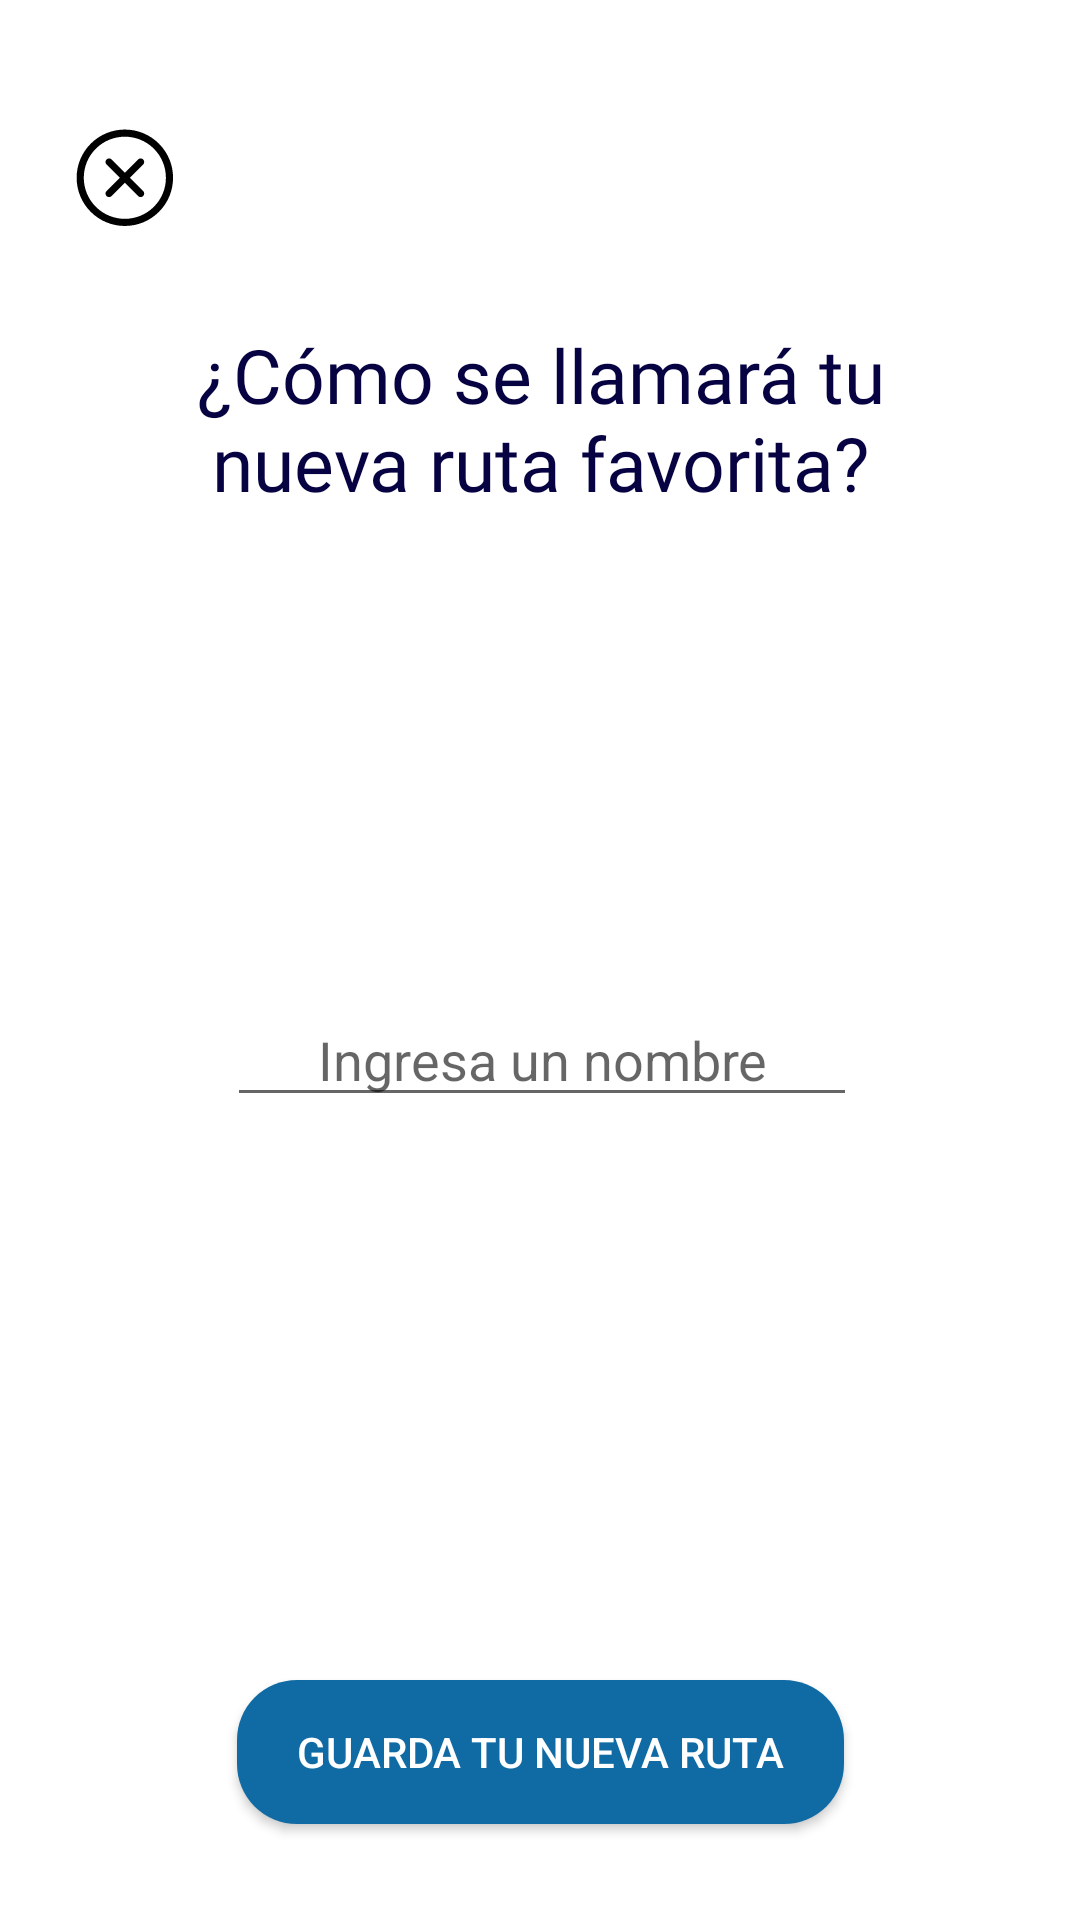

This screen was rendered from an Android layout file. Write that file and the resources it references.
<!-- AndroidManifest.xml: application theme AppTheme -->
<!-- res/layout/crear_ruta_nueva_vacia.xml -->
<?xml version="1.0" encoding="utf-8"?>
<androidx.constraintlayout.widget.ConstraintLayout xmlns:android="http://schemas.android.com/apk/res/android"
    xmlns:app="http://schemas.android.com/apk/res-auto"
    xmlns:tools="http://schemas.android.com/tools"
    android:layout_width="match_parent"
    android:layout_height="match_parent"
    android:background="@color/white">

    <TextView
        android:id="@+id/textView11"
        android:layout_width="wrap_content"
        android:layout_height="wrap_content"
        android:layout_marginTop="108dp"
        android:fontFamily="@font/inter_bold"
        android:paddingHorizontal="30dp"
        android:text="¿Cómo se llamará tu nueva ruta favorita?"
        android:textAlignment="center"
        android:textColor="@color/Dark_blue"
        android:textSize="25dp"
        app:layout_constraintEnd_toEndOf="parent"
        app:layout_constraintHorizontal_bias="0.0"
        app:layout_constraintStart_toStartOf="parent"
        app:layout_constraintTop_toTopOf="parent" />

    <com.google.android.material.textfield.TextInputEditText
        android:id="@+id/editTextText"
        android:layout_width="wrap_content"
        android:layout_height="wrap_content"
        android:layout_marginTop="160dp"
        android:ems="10"
        android:gravity="center"
        android:hint="Ingresa un nombre"
        android:inputType="text"
        android:textColor="@color/black"
        android:textColorLink="#000000"
        android:textSize="18sp"
        app:layout_constraintEnd_toEndOf="parent"
        app:layout_constraintHorizontal_bias="0.505"
        app:layout_constraintStart_toStartOf="parent"
        app:layout_constraintTop_toBottomOf="@+id/textView11" />

    <Button
        android:id="@+id/safeBtn"
        android:layout_width="wrap_content"
        android:layout_height="wrap_content"
        android:layout_marginBottom="32dp"
        android:background="@drawable/ripple"
        android:paddingHorizontal="20dp"
        android:text="Guarda tu nueva ruta"
        android:textColor="@color/white"
        app:layout_constraintBottom_toBottomOf="parent"
        app:layout_constraintEnd_toEndOf="parent"
        app:layout_constraintStart_toStartOf="parent" />

    <ImageButton
        android:id="@+id/imageButton2"
        android:layout_width="wrap_content"
        android:layout_height="wrap_content"
        android:layout_marginStart="16dp"
        android:layout_marginTop="35dp"
        android:backgroundTint="@color/white"
        android:scaleX="1.2"
        android:scaleY="1.2"
        app:layout_constraintStart_toStartOf="parent"
        app:layout_constraintTop_toTopOf="parent"
        app:srcCompat="@drawable/cerrar_icon" />

</androidx.constraintlayout.widget.ConstraintLayout>
<!-- resources referenced by this layout -->
<resources>
  <color name="Dark_blue">#070342</color>
  <color name="black">#000000</color>
  <color name="white">#FFFFFF</color>
  <!-- drawable cerrar_icon (drawable-nodpi) -->
  <vector xmlns:android="http://schemas.android.com/apk/res/android"
      android:width="28dp"
      android:height="28dp"
      android:viewportWidth="28"
      android:viewportHeight="28">
    <path
        android:pathData="M22.517,5.374C27.398,10.256 27.398,18.17 22.517,23.052C17.635,27.934 9.72,27.934 4.839,23.052C-0.043,18.17 -0.043,10.256 4.839,5.374C9.72,0.493 17.635,0.493 22.517,5.374Z"
        android:fillColor="#ffffff"/>
    <path
        android:pathData="M9.965,9.087C9.575,8.696 8.942,8.696 8.551,9.087C8.161,9.477 8.161,10.11 8.551,10.501L9.965,9.087ZM17.39,19.34C17.781,19.73 18.414,19.73 18.804,19.34C19.195,18.949 19.195,18.316 18.804,17.926L17.39,19.34ZM18.804,10.501C19.195,10.11 19.195,9.477 18.804,9.087C18.414,8.696 17.781,8.696 17.39,9.087L18.804,10.501ZM8.551,17.926C8.161,18.316 8.161,18.949 8.551,19.34C8.942,19.73 9.575,19.73 9.965,19.34L8.551,17.926ZM21.809,6.081C26.3,10.573 26.3,17.854 21.809,22.345L23.224,23.759C28.496,18.487 28.496,9.939 23.224,4.667L21.809,6.081ZM21.809,22.345C17.318,26.836 10.037,26.836 5.546,22.345L4.132,23.759C9.404,29.031 17.951,29.031 23.224,23.759L21.809,22.345ZM5.546,22.345C1.055,17.854 1.055,10.573 5.546,6.081L4.132,4.667C-1.14,9.939 -1.14,18.487 4.132,23.759L5.546,22.345ZM5.546,6.081C10.037,1.59 17.318,1.59 21.809,6.081L23.224,4.667C17.951,-0.605 9.404,-0.605 4.132,4.667L5.546,6.081ZM8.551,10.501L12.971,14.92L14.385,13.506L9.965,9.087L8.551,10.501ZM12.971,14.92L17.39,19.34L18.804,17.926L14.385,13.506L12.971,14.92ZM17.39,9.087L12.971,13.506L14.385,14.92L18.804,10.501L17.39,9.087ZM12.971,13.506L8.551,17.926L9.965,19.34L14.385,14.92L12.971,13.506Z"
        android:fillColor="#000000"/>
  </vector>
  <!-- drawable ripple (drawable) -->
  <?xml version="1.0" encoding="utf-8"?>
  <ripple xmlns:android="http://schemas.android.com/apk/res/android"
      android:color="@color/primary_color">
      <item>
          <shape android:shape="rectangle">
              <solid android:color="@color/primary_color"/>
              <corners android:radius="20dp" />
          </shape>
      </item>
  </ripple>
  <style name="AppTheme" parent="Theme.AppCompat.Light.NoActionBar">
          <item name="android:fontFamily">@font/inter_medium</item>
      </style>
  <color name="primary_color">#106BA4</color>
</resources>
